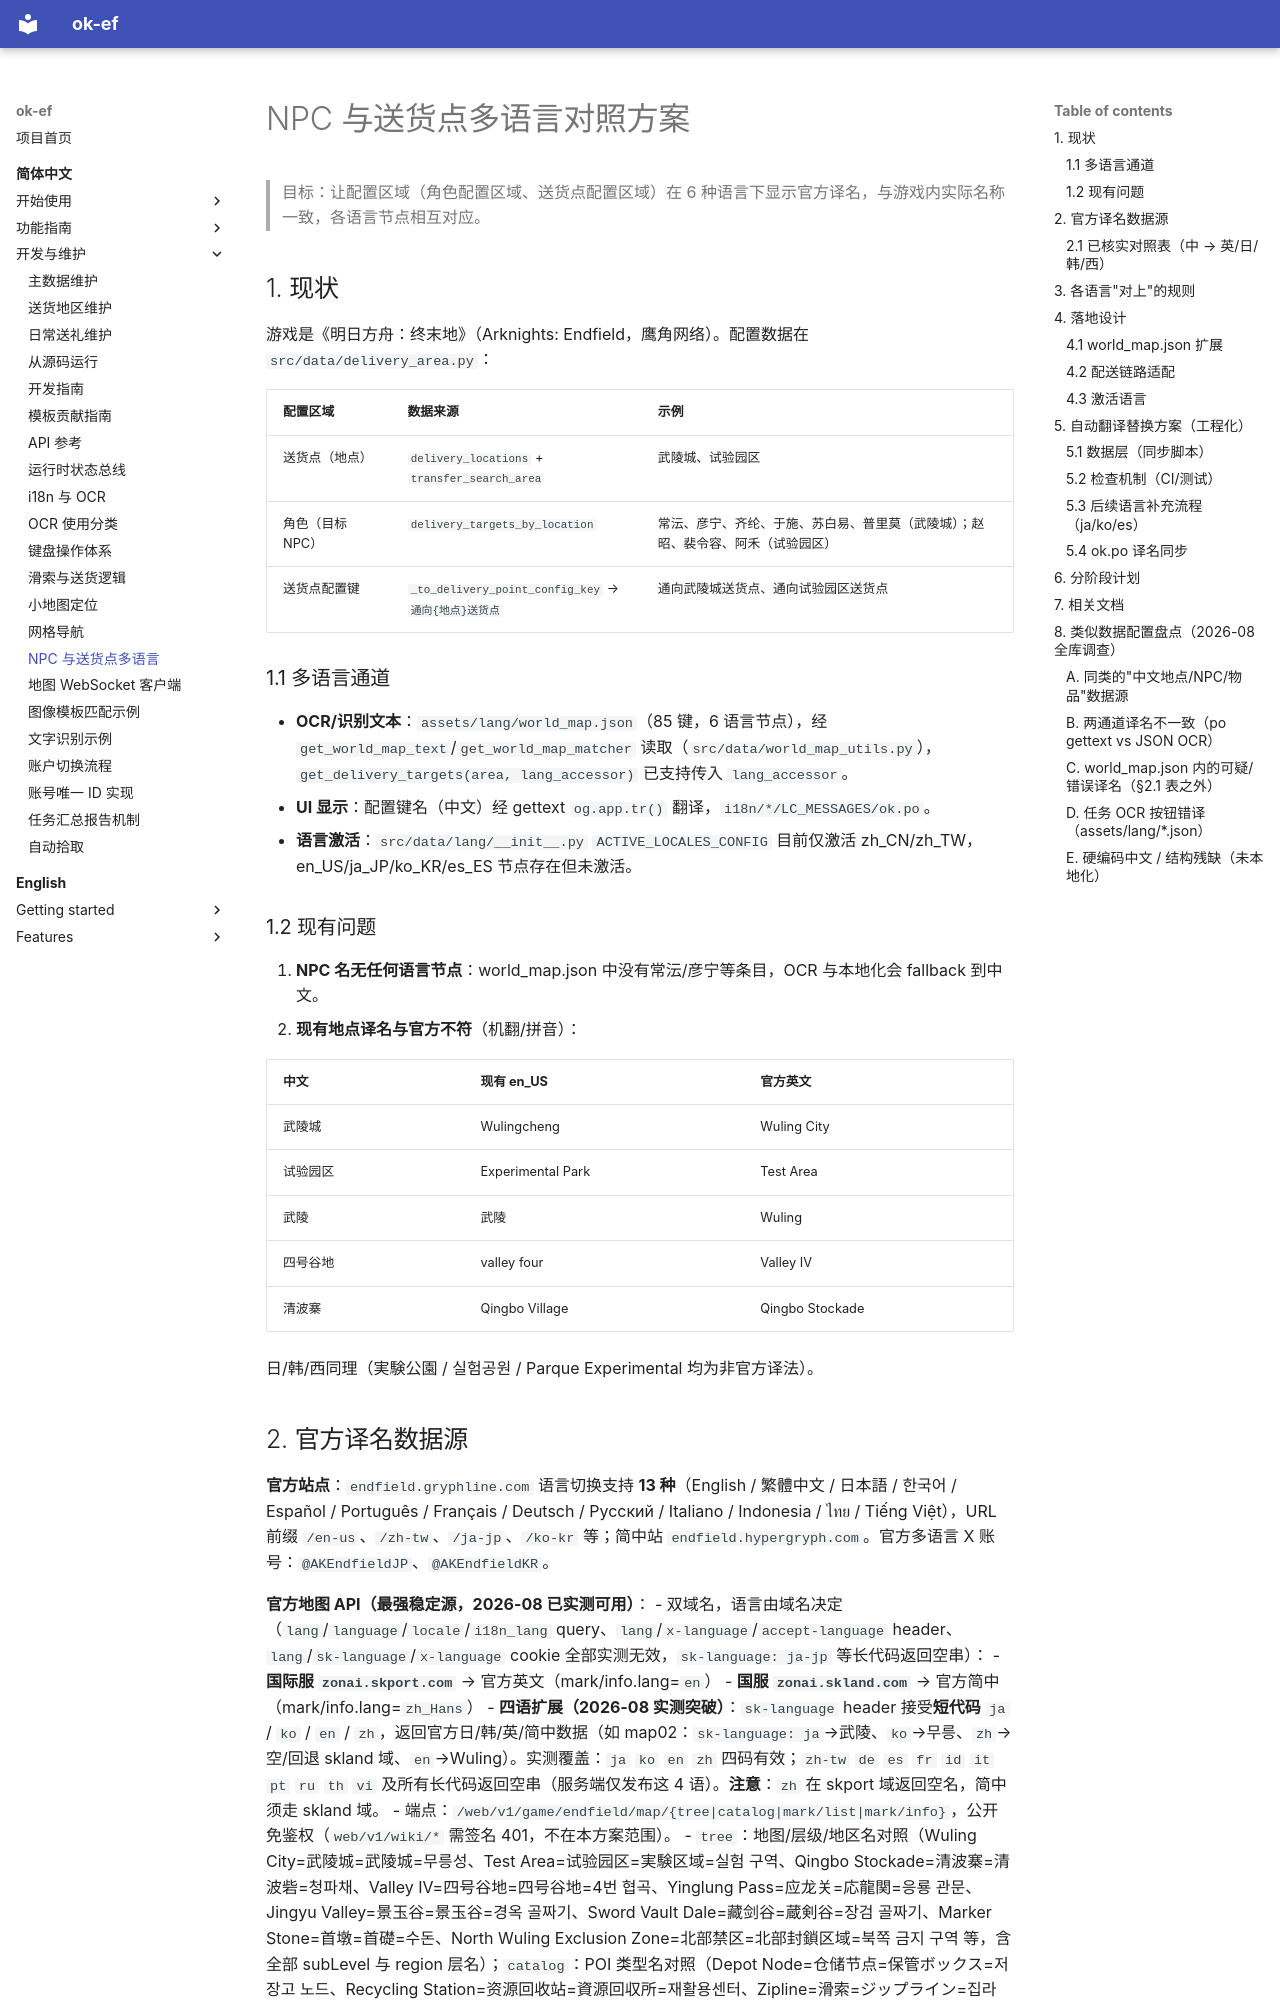

repository: AliceJump/ok-end-field · page: dev/NPC与送货点多语言对照方案/index.html · generator: mkdocs

# NPC 与送货点多语言对照方案

> 目标：让配置区域（角色配置区域、送货点配置区域）在 6 种语言下显示官方译名，与游戏内实际名称一致，各语言节点相互对应。

## 1. 现状

游戏是《明日方舟：终末地》（Arknights: Endfield，鹰角网络）。配置数据在 `src/data/delivery_area.py`：

| 配置区域 | 数据来源 | 示例 |
|---|---|---|
| 送货点（地点） | `delivery_locations` + `transfer_search_area` | 武陵城、试验园区 |
| 角色（目标 NPC） | `delivery_targets_by_location` | 常沄、彦宁、齐纶、于施、苏白易、普里莫（武陵城）；赵昭、裴令容、阿禾（试验园区） |
| 送货点配置键 | `_to_delivery_point_config_key` → `通向{地点}送货点` | 通向武陵城送货点、通向试验园区送货点 |

### 1.1 多语言通道

- **OCR/识别文本**：`assets/lang/world_map.json`（85 键，6 语言节点），经 `get_world_map_text`/`get_world_map_matcher` 读取（`src/data/world_map_utils.py`），`get_delivery_targets(area, lang_accessor)` 已支持传入 `lang_accessor`。
- **UI 显示**：配置键名（中文）经 gettext `og.app.tr()` 翻译，`i18n/*/LC_MESSAGES/ok.po`。
- **语言激活**：`src/data/lang/__init__.py` `ACTIVE_LOCALES_CONFIG` 目前仅激活 zh_CN/zh_TW，en_US/ja_JP/ko_KR/es_ES 节点存在但未激活。

### 1.2 现有问题

1. **NPC 名无任何语言节点**：world_map.json 中没有常沄/彦宁等条目，OCR 与本地化会 fallback 到中文。
2. **现有地点译名与官方不符**（机翻/拼音）：

| 中文 | 现有 en_US | 官方英文 |
|---|---|---|
| 武陵城 | Wulingcheng | Wuling City |
| 试验园区 | Experimental Park | Test Area |
| 武陵 | 武陵 | Wuling |
| 四号谷地 | valley four | Valley IV |
| 清波寨 | Qingbo Village | Qingbo Stockade |

日/韩/西同理（実験公園 / 실험공원 / Parque Experimental 均为非官方译法）。
